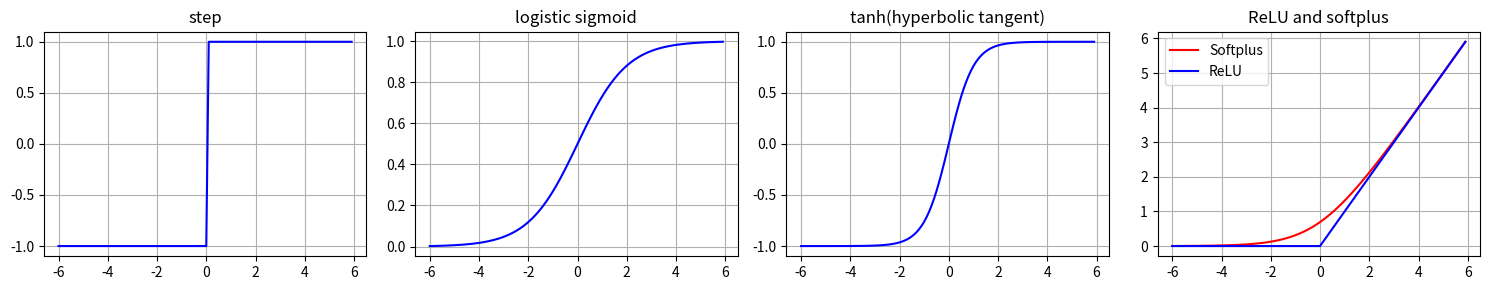

Python code for this plot:
import numpy as np
import matplotlib.pyplot as plt


def stepfunc(x):
    return np.where(x <= 0, -1, 1)   # x 값이 (x <= 0)을 만족하면 -1 반환, 만족하지 못하면 1을 반환

def sigmoid(x):
    return 1 / (1 + np.exp(-x))     # 넘파이의 exp(x) 함수는 e^x를 구하는 지수 함수이다.

def tahn(x):                        # 쌍곡탄젠트 함수
    return (np.exp(x) - np.exp(-x)) / (np.exp(x) + np.exp(-x))

def relu(x):
    return np.maximum(0, x)     # 인수로 주어진 수 중 가장 큰 수를 반환

def softplus(x):
    return np.log(1 + np.exp(x))   # Softplus 함수 계산

x = np.arange(-6, 6, 0.1)         # x 값으로 -6 ~ 6까지 0.1 간격의 소수로 이루어진 배열

plt.figure(figsize=(15, 3))

plt.subplot(1, 4, 1)  # 1행 4열 중 첫 번째
plt.plot(x, stepfunc(x), color='blue')          # 색상
plt.title('step')                               # 이름 설정
plt.grid()                                      # 격자 표시

plt.subplot(1, 4, 2)  # 1행 4열 중 두 번째
plt.plot(x, sigmoid(x), color='blue')           # 색상
plt.title('logistic sigmoid')                   # 이름 설정
plt.grid()                                      # 격자 표시

plt.subplot(1, 4, 3)  # 1행 4열 중 세 번째
plt.plot(x, tahn(x), color='blue')               # 색상
plt.title('tanh(hyperbolic tangent)')            # 이름 설정
plt.grid()                                       # 격자 표시

plt.subplot(1, 4, 4)  # 1행 4열 중 네 번째
plt.plot(x, softplus(x), color='red', label='Softplus')     # 색상, 라벨
plt.plot(x, relu(x), color='blue', label='ReLU')            # 색상, 라벨
plt.title('ReLU and softplus')                              # 이름 설정
plt.legend()                                                # 범례
plt.grid()                                                  # 격자 표시

plt.tight_layout()  # 서브플롯 간 간격 조절
plt.show()